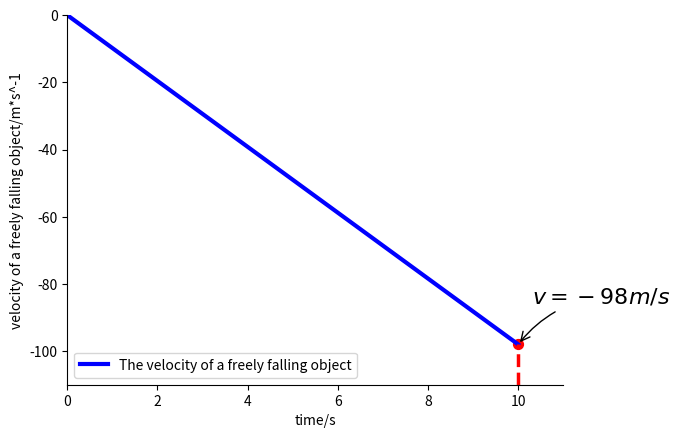

Write Python code to recreate this figure.
# exercise 1.1
t1 = []
v1 = []
dt = 0.1
g = 9.8
v1.append(0.0)
t1.append(0)
end_time = 10
for i in range(int(end_time/dt)):
	tmp=v1[i] - g * dt
	v1.append(tmp)
	t1.append(dt*(i+1))
# a must command
import matplotlib.pyplot as plt 
plt.ylabel('velocity of a freely falling object/m*s^-1')
plt.xlabel('time/s')
# [xmin, xmax, ymin, ymax]
plt.axis([0,11,-110,0])
plt.plot(t1,v1,'b-',linewidth=3.0,label="The velocity of a freely falling object")
plt.legend(loc='lower left')
t = 10
plt.plot([t, t], [-110, v1[-1]], color='red', linewidth=2.5, linestyle="--")
plt.scatter([t, ], [v1[-1], ], 50, color='red')

plt.annotate(r'$v=-98m/s$',
             xy=(t, v1[-1]), xycoords='data',
             xytext=(+10, +30), textcoords='offset points', fontsize=16,
             arrowprops=dict(arrowstyle="->", connectionstyle="arc3,rad=.2"))
ax = plt.gca()
ax.spines['right'].set_color('none')
ax.spines['top'].set_color('none')
plt.show()
